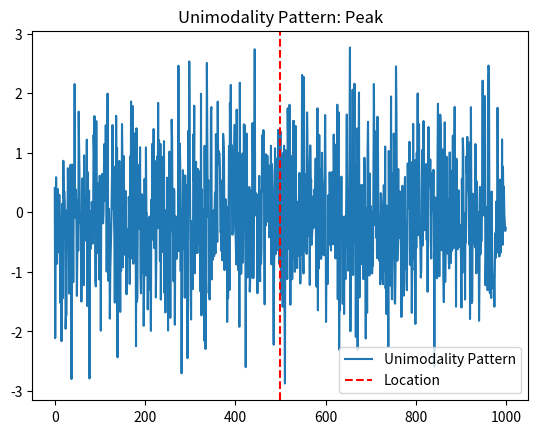

Source code (Python):
from abc import ABC, abstractmethod
import pandas as pd
import matplotlib.pyplot as plt
import numpy as np
from typing import Literal

class PatternInterface(ABC):
    """
    Abstract base class for defining patterns.
    """

    @abstractmethod
    def visualize(self, ax):
        """
        Visualize the pattern.
        """
        raise NotImplementedError("Subclasses must implement this method.")

    @abstractmethod
    def create_explanation_string(self, commonness_set, exceptions):
        """
        Create an explanation string for the pattern.
        :param commonness_set: The commonness set, where the pattern is common.
        :param exceptions: The exceptions dict, where the pattern is different from the commonness set or did not occur.
        :return:
        """
        raise NotImplementedError("Subclasses must implement this method.")

    @abstractmethod
    def __eq__(self, other):
        """
        Check if two patterns are equal
        :param other: Another pattern of the same type
        :return:
        """


class UnimodalityPattern(PatternInterface):

    def __init__(self, source_series: pd.Series, type: Literal['Peak', 'Valley'], index, index_name: str = None):
        """
        Initialize the UnimodalityPattern with the provided parameters.

        :param source_series: The source series to evaluate.
        :param type: The type of the pattern. Either 'Peak' or 'Valley' is expected.
        :param location: The location of the pattern.
        """
        self.source_series = source_series
        self.type = type
        self.index = index
        self.index_name = index_name

    def visualize(self, ax):
        """
        Visualize the unimodality pattern.
        :return:
        """
        ax.plot(self.source_series, label='Unimodality Pattern')
        ax.axvline(x=self.index, color='r', linestyle='--', label='Location')
        ax.legend()
        ax.set_title(f'Unimodality Pattern: {self.type}')


    def create_explanation_string(self, commonness_set, exceptions):
        """
        Create an explanation string for the unimodality pattern.
        :param commonness_set: The commonness set, where the pattern is common.
        :param exceptions: The exceptions dict, where the pattern is different from the commonness set or did not occur.
        :return:
        """
        return f"Unimodality Pattern: {commonness_set}, Exceptions: {exceptions}"

    def __eq__(self, other):
        """
        Check if two UnimodalityPattern objects are equal.
        :param other: Another UnimodalityPattern object.
        :return: True if they are equal, False otherwise.
        """
        if not isinstance(other, UnimodalityPattern):
            return False
        return (self.source_series.equals(other.source_series) and
                self.type == other.type and
                self.index == other.index and
                self.index_name == other.index_name)



class TrendPattern(PatternInterface):

    def __init__(self, source_series: pd.Series, type: Literal['Increasing', 'Decreasing'], slope: float, intercept: float = 0):
        """
        Initialize the Trend pattern with the provided parameters.

        :param source_series: The source series to evaluate.
        :param type: The type of the pattern.
        :param slope: The slope of the trend.
        """
        self.source_series = source_series
        self.type = type
        self.slope = slope
        self.intercept = intercept

    def visualize(self, ax):
        pass

    def create_explanation_string(self, commonness_set, exceptions):
        pass

    def __eq__(self, other):
        pass


class OutlierPattern(PatternInterface):

    def __init__(self, source_series: pd.Series, outlier_indexes: pd.Index, outlier_values: pd.Series):
        """
        Initialize the Outlier pattern with the provided parameters.

        :param source_series: The source series to evaluate.
        :param outlier_indexes: The indexes of the outliers.
        :param outlier_values: The values of the outliers.
        """
        self.source_series = source_series
        self.outlier_indexes = outlier_indexes
        self.outlier_values = outlier_values

    def visualize(self, ax):
        pass

    def create_explanation_string(self, commonness_set, exceptions):
        pass

    def __eq__(self, other):
        pass


class CyclePattern(PatternInterface):

    def __init__(self, source_series: pd.Series, cycles: pd.DataFrame):
        """
        Initialize the Cycle pattern with the provided parameters.

        :param source_series: The source series to evaluate.
        :param cycle_length: The length of the cycle.
        """
        self.source_series = source_series
        self.cycles = cycles

    def visualize(self, ax):
        pass

    def create_explanation_string(self, commonness_set, exceptions):
        pass

    def __eq__(self, other):
        pass


if __name__ == '__main__':
    data = np.random.normal(0, 1, 1000)
    series = pd.Series(data)
    pattern = UnimodalityPattern(series, 'Peak', 500)
    fig, ax = plt.subplots()
    pattern.visualize(ax)
    plt.show()